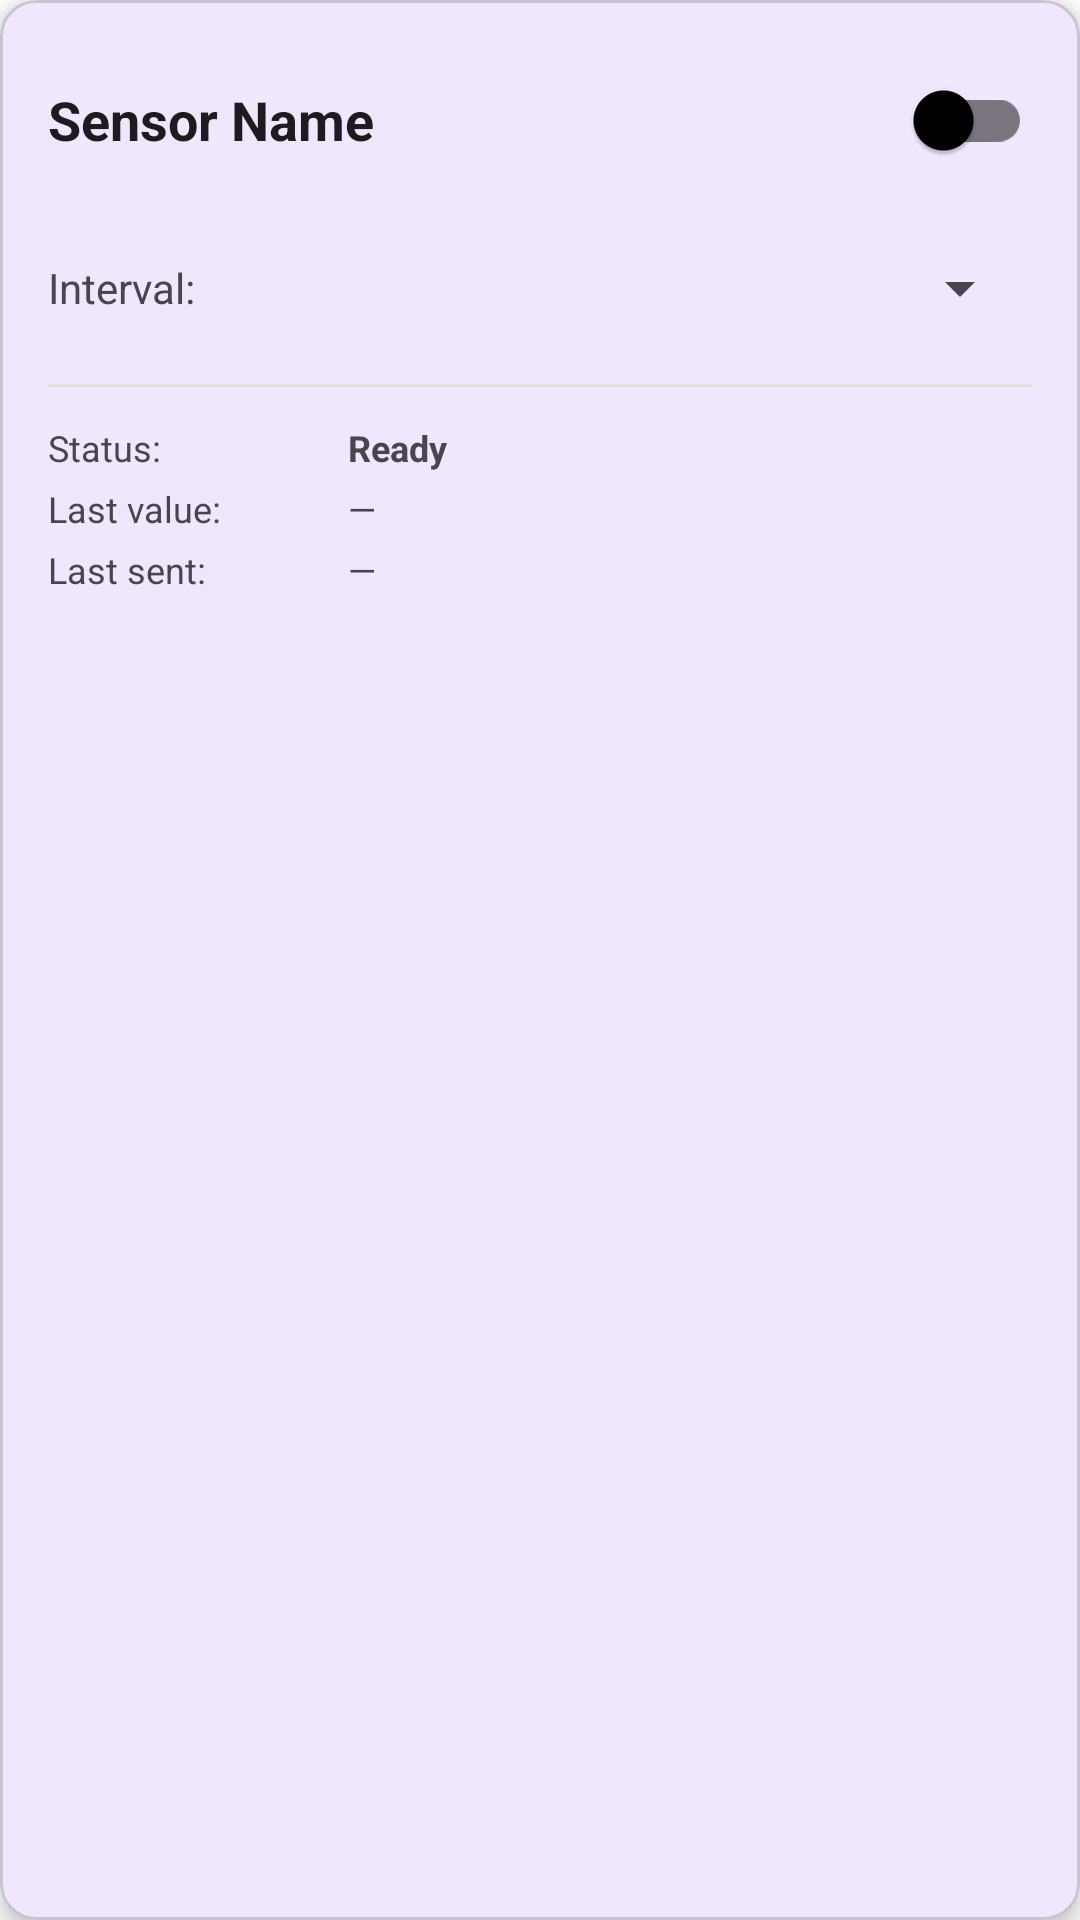

This screen was rendered from an Android layout file. Write that file and the resources it references.
<!-- AndroidManifest.xml: application theme Theme.Closy -->
<!-- res/layout/sensor_card_item.xml -->
<?xml version="1.0" encoding="utf-8"?>
<com.google.android.material.card.MaterialCardView xmlns:android="http://schemas.android.com/apk/res/android"
    xmlns:app="http://schemas.android.com/apk/res-auto"
    android:layout_width="match_parent"
    android:layout_height="wrap_content"
    android:layout_marginBottom="12dp"
    app:cardElevation="4dp"
    app:cardCornerRadius="12dp">

    <LinearLayout
        android:layout_width="match_parent"
        android:layout_height="wrap_content"
        android:orientation="vertical"
        android:padding="16dp">

        
        <LinearLayout
            android:layout_width="match_parent"
            android:layout_height="wrap_content"
            android:orientation="horizontal"
            android:gravity="center_vertical"
            android:layout_marginBottom="12dp">

            <TextView
                android:id="@+id/sensorNameText"
                android:layout_width="0dp"
                android:layout_height="wrap_content"
                android:layout_weight="1"
                android:text="Sensor Name"
                android:textSize="18sp"
                android:textStyle="bold"
                android:textColor="?android:attr/textColorPrimary" />

            <com.google.android.material.switchmaterial.SwitchMaterial
                android:id="@+id/sensorSwitch"
                android:layout_width="wrap_content"
                android:layout_height="wrap_content" />
        </LinearLayout>

        
        <LinearLayout
            android:layout_width="match_parent"
            android:layout_height="wrap_content"
            android:orientation="horizontal"
            android:gravity="center_vertical"
            android:layout_marginBottom="12dp">

            <TextView
                android:layout_width="wrap_content"
                android:layout_height="wrap_content"
                android:text="Interval:"
                android:textSize="14sp"
                android:textColor="?android:attr/textColorSecondary"
                android:layout_marginEnd="8dp" />

            <Spinner
                android:id="@+id/intervalSpinner"
                android:layout_width="0dp"
                android:layout_height="wrap_content"
                android:layout_weight="1"
                android:minHeight="40dp" />
        </LinearLayout>

        
        <View
            android:layout_width="match_parent"
            android:layout_height="1dp"
            android:background="#E0E0E0"
            android:layout_marginBottom="12dp" />

        <LinearLayout
            android:layout_width="match_parent"
            android:layout_height="wrap_content"
            android:orientation="vertical">

            <LinearLayout
                android:layout_width="match_parent"
                android:layout_height="wrap_content"
                android:orientation="horizontal"
                android:layout_marginBottom="4dp">

                <TextView
                    android:layout_width="100dp"
                    android:layout_height="wrap_content"
                    android:text="Status:"
                    android:textSize="12sp"
                    android:textColor="?android:attr/textColorSecondary" />

                <TextView
                    android:id="@+id/sensorStatusText"
                    android:layout_width="0dp"
                    android:layout_height="wrap_content"
                    android:layout_weight="1"
                    android:text="Ready"
                    android:textSize="12sp"
                    android:textStyle="bold" />
            </LinearLayout>

            <LinearLayout
                android:layout_width="match_parent"
                android:layout_height="wrap_content"
                android:orientation="horizontal"
                android:layout_marginBottom="4dp">

                <TextView
                    android:layout_width="100dp"
                    android:layout_height="wrap_content"
                    android:text="Last value:"
                    android:textSize="12sp"
                    android:textColor="?android:attr/textColorSecondary" />

                <TextView
                    android:id="@+id/lastValueText"
                    android:layout_width="0dp"
                    android:layout_height="wrap_content"
                    android:layout_weight="1"
                    android:text="—"
                    android:textSize="12sp" />
            </LinearLayout>

            <LinearLayout
                android:layout_width="match_parent"
                android:layout_height="wrap_content"
                android:orientation="horizontal">

                <TextView
                    android:layout_width="100dp"
                    android:layout_height="wrap_content"
                    android:text="Last sent:"
                    android:textSize="12sp"
                    android:textColor="?android:attr/textColorSecondary" />

                <TextView
                    android:id="@+id/lastTimestampText"
                    android:layout_width="0dp"
                    android:layout_height="wrap_content"
                    android:layout_weight="1"
                    android:text="—"
                    android:textSize="12sp" />
            </LinearLayout>
        </LinearLayout>

    </LinearLayout>

</com.google.android.material.card.MaterialCardView>
<!-- resources referenced by this layout -->
<resources>
  <style name="Theme.Closy" parent="Base.Theme.Closy" />
  <style name="Base.Theme.Closy" parent="Theme.Material3.DayNight.NoActionBar">
          
          <item name="colorPrimary">@color/primary_light</item>
          <item name="colorPrimaryVariant">@color/primary_variant_light</item>
          <item name="colorSecondary">@color/secondary_light</item>
          <item name="android:colorBackground">@color/background_light</item>
          <item name="colorSurface">@color/surface_light</item>
          <item name="colorError">@color/error_light</item>
          <item name="colorOnPrimary">@color/on_primary_light</item>
          <item name="colorOnSecondary">@color/on_secondary_light</item>
          <item name="colorOnBackground">@color/on_background_light</item>
          <item name="colorOnSurface">@color/on_surface_light</item>
          <item name="colorOnError">@color/on_error_light</item>
  
          
          <item name="android:statusBarColor">@color/primary_light</item>
          <item name="android:windowLightStatusBar" tools:targetApi="m">true</item>
      </style>
  <color name="primary_light">#6200EE</color>
  <color name="primary_variant_light">#3700B3</color>
  <color name="secondary_light">#03DAC6</color>
  <color name="background_light">#FFFFFF</color>
  <color name="surface_light">#FFFFFF</color>
  <color name="error_light">#B00020</color>
  <color name="on_primary_light">#FFFFFF</color>
  <color name="on_secondary_light">#000000</color>
  <color name="on_background_light">#000000</color>
  <color name="on_surface_light">#000000</color>
  <color name="on_error_light">#FFFFFF</color>
</resources>
